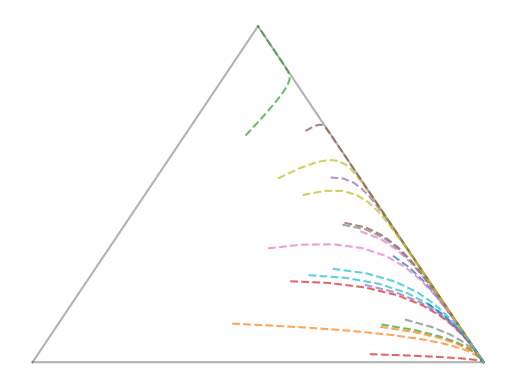

Python code for this plot:
import numpy as np
import matplotlib.pyplot as plt
from scipy.integrate import odeint


def plotOnSimplex(traj):

    f = plt.figure()
    ax = f.add_subplot(1, 1, 1)
    plt.axis('off')
    proj = np.array(
        [[-1 * np.cos(30 / 360 * 2 * np.pi), np.cos(30 / 360 * 2 * np.pi), 0],
         [-1 * np.sin(30 / 360 * 2 * np.pi), -1 * np.sin(30 / 360 * 2 * np.pi), 1]
         ])

    ts = np.linspace(0, 1, 10000)

    e1 = proj @ np.array([ts, 1 - ts, 0 * ts])
    e2 = proj @ np.array([0 * ts, ts, 1 - ts])
    e3 = proj @ np.array([ts, 0 * ts, 1 - ts])

    ax.plot(e1[0], e1[1], 'k-', alpha = 0.3)
    ax.plot(e2[0], e2[1], 'k-', alpha = 0.3)
    ax.plot(e3[0], e3[1], 'k-', alpha = 0.3)

    for cI in range(nInit):
        x = proj @ traj[cI]
        ax.plot(x[0], x[1], '--', alpha=0.7)


def replicator(x, t, A):
    dx = np.zeros(3)
    
    # dx = x * (A@x - np.dot(x, A@x))
    c1 = lambda p: 0.5 * (1 + p)**2
    c2 = lambda p: (1 + p)**2
    c3 = lambda p: 2 * (1 + p)**2

    c = np.array([c1(x[0] + x[2]), c2(x[0] + x[1]), c3(x[1] + x[2])])
    loss = np.array([c[0] + c[1], c[1] + c[2], c[0] + c[2]])

    dx = x * (loss - np.dot(loss, x))

    return dx


def make_gif():
    with imageio.get_writer('satoGif.gif', mode='I') as writer:
        for t in range(gifLength):
            image = imageio.imread('Sato/Sato_{0}.png'.format(t))
            writer.append_data(image)


if __name__ == "__main__":
    ex = 0
    nInit = 20

    A = np.array([[ex, 1, -1], [-1, ex, 1], [1, -1, ex]])

    t = np.linspace(0, int(1e3), int(1e4) + 1)

    allSol = np.zeros((nInit, 3, int(1e4) + 1))
    
    for cI in range(nInit):
        x0 = np.random.dirichlet(np.ones(3))
        sol = odeint(replicator, x0, t, args=tuple([A]))
        allSol[cI] = sol.T

    plotOnSimplex(allSol)
    plt.show()